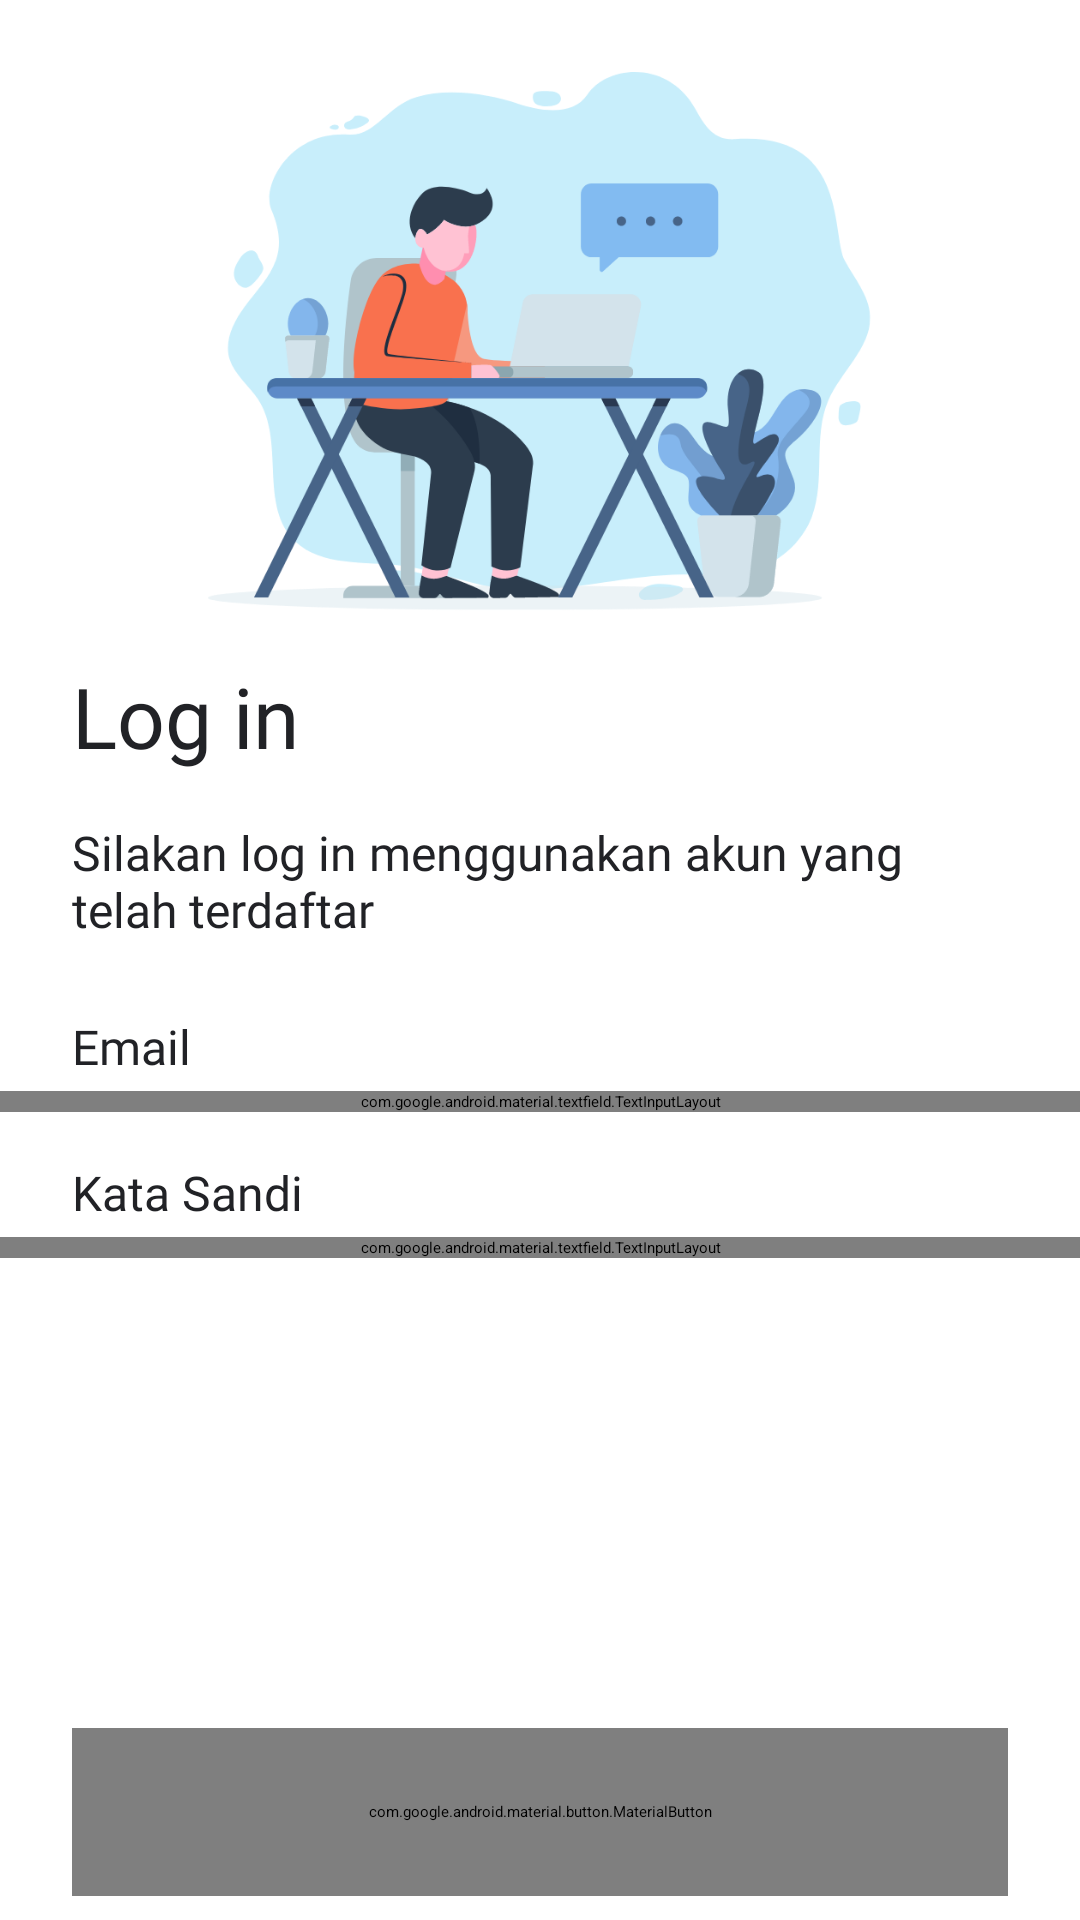

Here is an Android app screen rendered from its layout file. Give the layout XML and the strings, colors and styles it references.
<!-- AndroidManifest.xml: activity theme Splash -->
<!-- res/layout/activity_login.xml -->
<?xml version="1.0" encoding="UTF-8" ?>
<RelativeLayout xmlns:android="http://schemas.android.com/apk/res/android"
    xmlns:app="http://schemas.android.com/apk/res-auto"
    xmlns:tools="http://schemas.android.com/tools"
    android:layout_width="match_parent"
    android:layout_height="match_parent">

    <ScrollView
        android:layout_width="match_parent"
        android:layout_height="match_parent"
        android:layout_above="@id/btnLogin"
        android:layout_alignParentStart="true"
        android:layout_alignParentTop="true"
        android:layout_alignParentEnd="true">

        <LinearLayout
            android:layout_width="match_parent"
            android:layout_height="wrap_content"
            android:orientation="vertical">

            <ImageView
                android:layout_width="match_parent"
                android:layout_height="180dp"
                android:layout_marginTop="24dp"
                android:contentDescription="@string/login"
                android:src="@drawable/img_login" />

            <TextView
                android:layout_width="match_parent"
                android:layout_height="wrap_content"
                android:layout_marginHorizontal="24dp"
                android:layout_marginTop="16dp"
                android:fontFamily="@font/roboto_medium"
                android:text="@string/login"
                android:textColor="@color/primary_text"
                android:textSize="28sp" />

            <TextView
                android:layout_width="match_parent"
                android:layout_height="wrap_content"
                android:layout_marginHorizontal="24dp"
                android:layout_marginTop="16dp"
                android:layout_marginBottom="24dp"
                android:fontFamily="@font/roboto"
                android:text="@string/login_desc"
                android:textColor="@color/primary_text"
                android:textSize="16sp" />

            <TextView
                android:layout_width="wrap_content"
                android:layout_height="wrap_content"
                android:layout_marginStart="24dp"
                android:layout_marginEnd="24dp"
                android:fontFamily="@font/roboto"
                android:text="@string/email"
                android:textColor="@color/primary_text"
                android:textSize="16sp" />

            <com.google.android.material.textfield.TextInputLayout
                android:layout_width="match_parent"
                android:layout_height="wrap_content"
                android:layout_marginTop="4dp"
                app:endIconMode="clear_text"
                app:hintEnabled="false">

                <EditText
                    android:id="@+id/etEmail"
                    style="@style/EditText"
                    android:layout_marginStart="24dp"
                    android:layout_marginEnd="24dp"
                    android:autofillHints="emailAddress"
                    android:drawableStart="@drawable/ic_message"
                    android:hint="@string/email"
                    android:imeOptions="actionNext"
                    android:inputType="textEmailAddress"
                    android:singleLine="true" />
            </com.google.android.material.textfield.TextInputLayout>

            <TextView
                android:layout_width="wrap_content"
                android:layout_height="wrap_content"
                android:layout_marginStart="24dp"
                android:layout_marginTop="16dp"
                android:layout_marginEnd="24dp"
                android:fontFamily="@font/roboto"
                android:text="@string/password"
                android:textColor="@color/primary_text"
                android:textSize="16sp" />

            <com.google.android.material.textfield.TextInputLayout
                android:layout_width="match_parent"
                android:layout_height="wrap_content"
                android:layout_marginTop="4dp"
                android:layout_marginBottom="8dp"
                app:hintEnabled="false"
                app:passwordToggleEnabled="true">

                <EditText
                    android:id="@+id/etPassword"
                    style="@style/EditText"
                    android:layout_marginStart="24dp"
                    android:layout_marginEnd="24dp"
                    android:autofillHints="password"
                    android:drawableStart="@drawable/ic_unlock"
                    android:hint="@string/password"
                    android:imeOptions="actionSend"
                    android:inputType="textPassword" />
            </com.google.android.material.textfield.TextInputLayout>
        </LinearLayout>

    </ScrollView>

    <com.google.android.material.button.MaterialButton
        android:id="@+id/btnLogin"
        style="@style/ButtonStyle"
        android:layout_width="match_parent"
        android:layout_height="56dp"
        android:layout_alignParentStart="true"
        android:layout_alignParentEnd="true"
        android:layout_alignParentBottom="true"
        android:layout_marginStart="24dp"
        android:layout_marginEnd="24dp"
        android:layout_marginBottom="8dp"
        android:text="@string/login" />
</RelativeLayout>
<!-- resources referenced by this layout -->
<resources>
  <color name="primary_text">#212226</color>
  <string name="email">Email</string>
  <string name="login">Log in</string>
  <string name="login_desc">Silakan log in menggunakan akun yang telah terdaftar</string>
  <string name="password">Kata Sandi</string>
  <style name="ButtonStyle">
          <item name="android:layout_width">match_parent</item>
          <item name="android:layout_height">56dp</item>
          <item name="android:layout_marginStart">16dp</item>
          <item name="android:layout_marginEnd">16dp</item>
          <item name="cornerRadius">8dp</item>
          <item name="android:textAllCaps">false</item>
          <item name="android:fontFamily">@font/roboto_medium</item>
      </style>
  <style name="Splash" parent="Theme.SplashScreen.IconBackground">
          <item name="windowSplashScreenBackground">@color/primary</item>
          <item name="windowSplashScreenAnimatedIcon">@drawable/ic_portal_splash</item>
          <item name="postSplashScreenTheme">@style/Theme.SecurityVillage</item>
      </style>
  <!-- drawable bg_edit_text (drawable) -->
  <?xml version="1.0" encoding="utf-8"?>
  <selector xmlns:android="http://schemas.android.com/apk/res/android">
      <item android:drawable="@drawable/bg_edit_text_selected"
          android:state_focused="true" >
          <bitmap android:tint="@color/primary"/>
      </item>
      <item android:drawable="@drawable/bg_edit_text_normal" />
  </selector>
  <color name="hint">#C4C4C4</color>
  <color name="primary">#0091FF</color>
  <style name="Theme.SecurityVillage" parent="Theme.MaterialComponents.DayNight.NoActionBar">
          
          <item name="colorPrimary">@color/primary</item>
          <item name="colorPrimaryVariant">@color/purple_700</item>
          <item name="colorOnPrimary">@color/white</item>
          
          <item name="colorSecondary">@color/teal_200</item>
          <item name="colorSecondaryVariant">@color/teal_700</item>
          <item name="colorOnSecondary">@color/black</item>
          
          <item name="textInputStyle">@style/Widget.MyApp.TextInputLayout</item>
  
          
          <item name="android:statusBarColor">@color/primary</item>
  
          
          <item name="android:windowLightStatusBar">false</item>
  
      </style>
  <!-- drawable bg_edit_text_selected (drawable) -->
  <?xml version="1.0" encoding="utf-8"?>
  <shape xmlns:android="http://schemas.android.com/apk/res/android"
      android:shape="rectangle">
      <corners android:radius="6dp" />
      <solid android:color="@color/white_text" />
      <stroke
          android:width="1.5dp"
          android:color="@color/primary" />
  </shape>
  <!-- drawable bg_edit_text_normal (drawable) -->
  <?xml version="1.0" encoding="utf-8"?>
  <shape xmlns:android="http://schemas.android.com/apk/res/android"
      android:shape="rectangle">
      <corners android:radius="6dp" />
      <solid android:color="@color/white_text" />
  </shape>
  <color name="purple_700">#FF3700B3</color>
  <color name="white">#FFFFFFFF</color>
  <color name="teal_200">#FF03DAC5</color>
  <color name="teal_700">#FF018786</color>
  <color name="black">#FF000000</color>
  <style name="Widget.MyApp.TextInputLayout" parent="Widget.MaterialComponents.TextInputLayout.FilledBox">
          <item name="boxStrokeWidth">0dp</item>
          <item name="boxStrokeWidthFocused">0dp</item>
      </style>
  <color name="white_text">#F7F9FC</color>
</resources>
